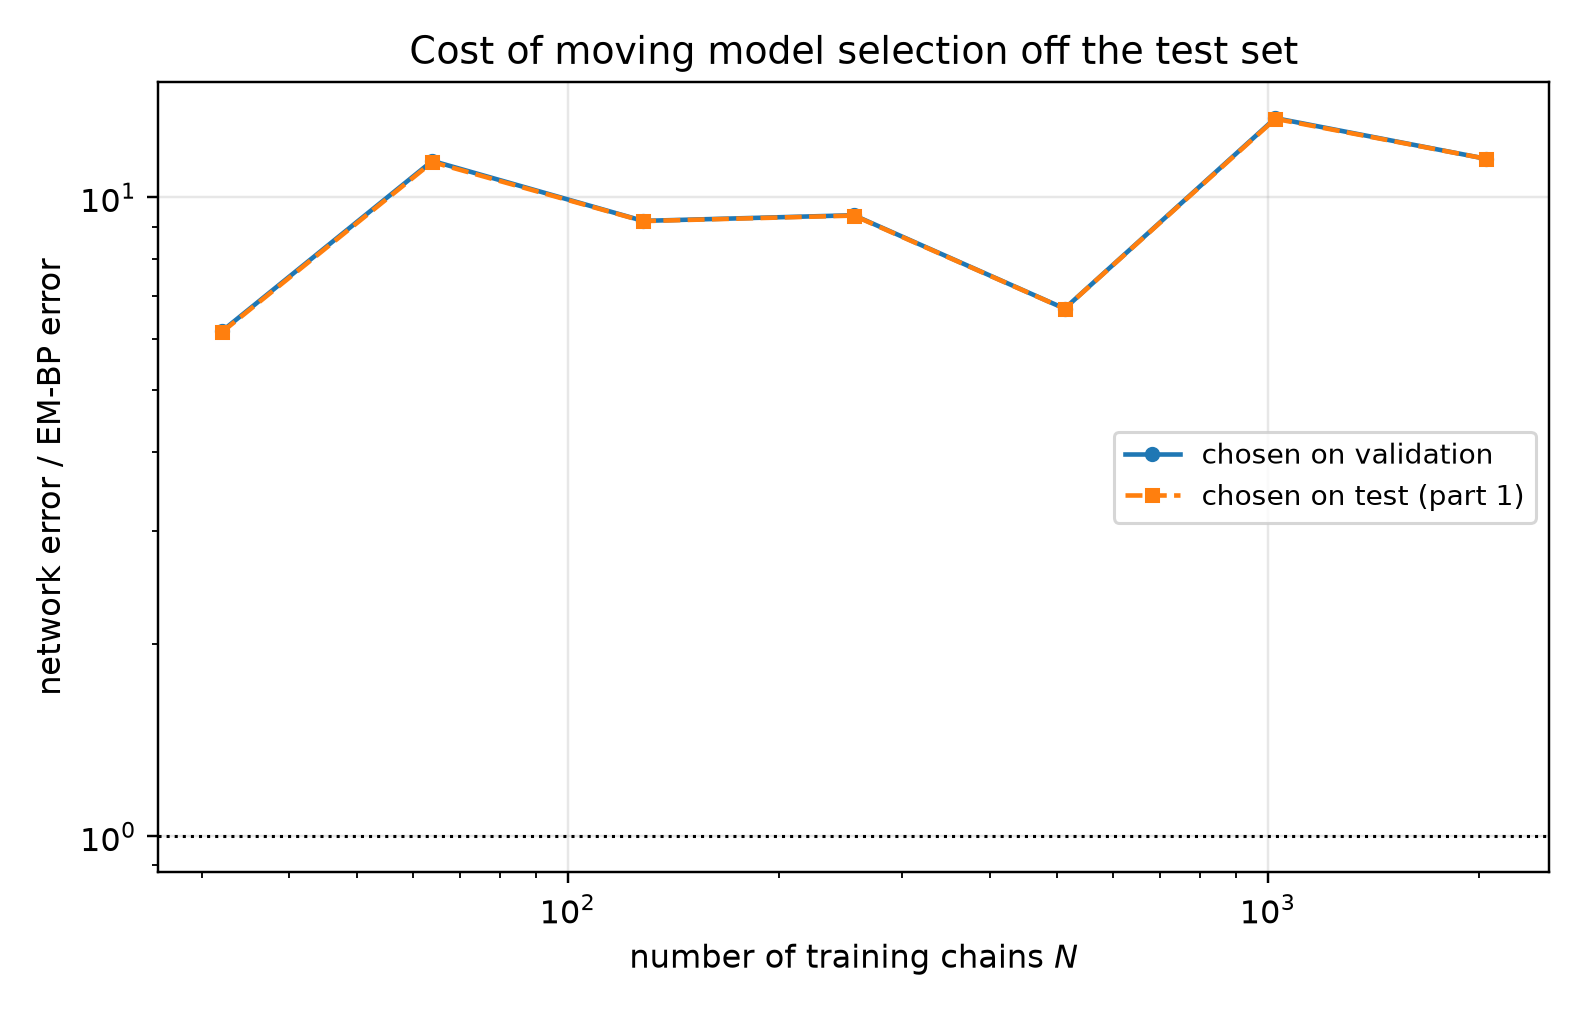

The data file committed next to this chart (first rows):
n_chains, t, em_bp_score_rel_l2, em_bp_mean_rel_l2, em_iters_selected, em_iters_oracle, em_iters_agrees, em_bp_score_rel_l2_at_cap, em_hellinger, em_hellinger_max, em_s_min_over_h, em_resolved, em_effective_n_components, em_min_weight, em_inner_sweeps, em_inner_converged, em_outer_converged, em_outer_stop_reason, net_score_rel_l2_selected, net_mean_rel_l2_selected, net_score_rel_l2_oracle, net_mean_rel_l2_oracle, mode_selected, mode_oracle
32, 0.05, 0.1026, 0.02066, 20, 20, 1, 0.2168, 0.08145, 0.1247, 8.532, 1, 7.21, 0.05356, 16, 0, 0, censored, 0.8637, 0.174, 0.8637, 0.174, eps, eps
32, 0.0725, 0.08837, 0.02389, 20, 20, 1, 0.1707, 0.08145, 0.1247, 8.532, 1, 7.21, 0.05356, 16, 0, 0, censored, 0.7458, 0.2016, 0.7458, 0.2016, eps, eps
32, 0.1053, 0.0682, 0.0249, 20, 20, 1, 0.1271, 0.08145, 0.1247, 8.532, 1, 7.21, 0.05356, 16, 0, 0, censored, 0.653, 0.2384, 0.653, 0.2384, eps, eps
32, 0.1527, 0.06352, 0.0311, 20, 20, 1, 0.09782, 0.08145, 0.1247, 8.532, 1, 7.21, 0.05356, 16, 0, 0, censored, 0.5664, 0.2773, 0.5664, 0.2773, eps, eps
32, 0.2216, 0.05974, 0.03957, 20, 20, 1, 0.08036, 0.08145, 0.1247, 8.532, 1, 7.21, 0.05356, 16, 0, 0, censored, 0.4975, 0.3295, 0.4975, 0.3295, eps, eps
32, 0.3215, 0.05058, 0.04613, 20, 20, 1, 0.06311, 0.08145, 0.1247, 8.532, 1, 7.21, 0.05356, 16, 0, 0, censored, 0.4288, 0.3911, 0.4288, 0.3911, eps, eps
32, 0.4665, 0.0472, 0.06344, 40, 20, 0, 0.05338, 0.07431, 0.1073, 7.786, 1, 6.97, 0.0346, 16, 0, 0, censored, 0.3498, 0.4701, 0.3462, 0.4654, x0, x0
32, 0.6769, 0.03907, 0.08396, 60, 60, 1, 0.0434, 0.07474, 0.1061, 7.466, 1, 6.765, 0.02495, 16, 0, 0, censored, 0.2258, 0.4853, 0.2258, 0.4853, x0, x0
32, 0.9821, 0.03712, 0.1358, 60, 60, 1, 0.04018, 0.07474, 0.1061, 7.466, 1, 6.765, 0.02495, 16, 0, 0, censored, 0.1493, 0.5465, 0.147, 0.5379, x0, x0
32, 1.425, 0.03269, 0.2676, 60, 60, 1, 0.03458, 0.07474, 0.1061, 7.466, 1, 6.765, 0.02495, 16, 0, 0, censored, 0.07898, 0.6465, 0.07499, 0.6138, x0, x0
32, 2.068, 0.02167, 0.6449, 60, 60, 1, 0.02227, 0.07474, 0.1061, 7.466, 1, 6.765, 0.02495, 16, 0, 0, censored, 0.02803, 0.8341, 0.02803, 0.8341, x0, x0
32, 3.0, 0.009362, 1.606, 60, 40, 0, 0.009491, 0.07474, 0.1061, 7.466, 1, 6.765, 0.02495, 16, 0, 0, censored, 0.008603, 1.476, 0.008603, 1.476, x0, x0
64, 0.05, 0.07633, 0.01538, 40, 40, 1, 0.3347, 0.04997, 0.07387, 6.359, 1, 7.088, 0.04538, 16, 0, 0, censored, 0.784, 0.158, 0.784, 0.158, eps, eps
64, 0.0725, 0.06573, 0.01777, 40, 40, 1, 0.2397, 0.04997, 0.07387, 6.359, 1, 7.088, 0.04538, 16, 0, 0, censored, 0.6841, 0.1849, 0.6841, 0.1849, eps, eps
64, 0.1053, 0.05502, 0.02009, 20, 20, 1, 0.1534, 0.06296, 0.0676, 7.725, 1, 7.386, 0.06132, 16, 0, 0, censored, 0.5882, 0.2147, 0.5882, 0.2147, eps, eps
64, 0.1527, 0.03998, 0.01957, 20, 20, 1, 0.1036, 0.06296, 0.0676, 7.725, 1, 7.386, 0.06132, 16, 0, 0, censored, 0.5036, 0.2466, 0.5036, 0.2466, eps, eps
64, 0.2216, 0.03147, 0.02084, 20, 20, 1, 0.06829, 0.06296, 0.0676, 7.725, 1, 7.386, 0.06132, 16, 0, 0, censored, 0.4424, 0.293, 0.4424, 0.293, eps, eps
64, 0.3215, 0.02299, 0.02096, 20, 20, 1, 0.05089, 0.06296, 0.0676, 7.725, 1, 7.386, 0.06132, 16, 0, 0, censored, 0.3862, 0.3522, 0.3862, 0.3522, eps, eps
64, 0.4665, 0.01688, 0.02269, 20, 20, 1, 0.03617, 0.06296, 0.0676, 7.725, 1, 7.386, 0.06132, 16, 0, 0, censored, 0.3034, 0.4078, 0.3034, 0.4078, x0, x0
64, 0.6769, 0.01333, 0.02864, 20, 20, 1, 0.02458, 0.06296, 0.0676, 7.725, 1, 7.386, 0.06132, 16, 0, 0, censored, 0.2032, 0.4366, 0.2008, 0.4316, x0, x0
64, 0.9821, 0.01097, 0.04014, 20, 20, 1, 0.01886, 0.06296, 0.0676, 7.725, 1, 7.386, 0.06132, 16, 0, 0, censored, 0.1308, 0.4785, 0.1308, 0.4785, x0, x0
64, 1.425, 0.008749, 0.07162, 20, 20, 1, 0.01254, 0.06296, 0.0676, 7.725, 1, 7.386, 0.06132, 16, 0, 0, censored, 0.06948, 0.5687, 0.06623, 0.5422, x0, x0
64, 2.068, 0.005087, 0.1514, 10, 10, 1, 0.007161, 0.1034, 0.1284, 9.469, 1, 7.644, 0.0824, 16, 0, 0, censored, 0.02525, 0.7512, 0.02525, 0.7512, x0, x0
64, 3.0, 0.001933, 0.3316, 10, 10, 1, 0.002938, 0.1034, 0.1284, 9.469, 1, 7.644, 0.0824, 16, 0, 0, censored, 0.007664, 1.315, 0.0076, 1.304, x0, x0
128, 0.05, 0.09915, 0.01998, 120, 120, 1, 0.1593, 0.07381, 0.08359, 8.247, 1, 7.484, 0.07898, 16, 0, 0, censored, 0.635, 0.1279, 0.632, 0.1274, eps, eps
128, 0.0725, 0.06799, 0.01837, 120, 120, 1, 0.1044, 0.07381, 0.08359, 8.247, 1, 7.484, 0.07898, 16, 0, 0, censored, 0.5495, 0.1485, 0.5495, 0.1485, eps, eps
128, 0.1053, 0.04546, 0.0166, 120, 120, 1, 0.06483, 0.07381, 0.08359, 8.247, 1, 7.484, 0.07898, 16, 0, 0, censored, 0.4601, 0.168, 0.4601, 0.168, eps, eps
128, 0.1527, 0.03012, 0.01475, 160, 120, 0, 0.04032, 0.07586, 0.08581, 7.593, 1, 7.469, 0.07495, 16, 0, 0, censored, 0.4053, 0.1985, 0.4053, 0.1985, eps, eps
128, 0.2216, 0.02218, 0.01469, 120, 120, 1, 0.02927, 0.07381, 0.08359, 8.247, 1, 7.484, 0.07898, 16, 0, 0, censored, 0.3566, 0.2362, 0.3566, 0.2362, eps, eps
128, 0.3215, 0.01812, 0.01653, 220, 120, 0, 0.02024, 0.08313, 0.09257, 6.748, 1, 7.362, 0.06148, 16, 0, 0, censored, 0.3157, 0.2879, 0.3157, 0.2879, eps, eps
128, 0.4665, 0.01624, 0.02183, 120, 120, 1, 0.01704, 0.07381, 0.08359, 8.247, 1, 7.484, 0.07898, 16, 0, 0, censored, 0.2336, 0.314, 0.2336, 0.314, x0, x0
128, 0.6769, 0.01614, 0.03468, 120, 120, 1, 0.01632, 0.07381, 0.08359, 8.247, 1, 7.484, 0.07898, 16, 0, 0, censored, 0.1604, 0.3447, 0.1604, 0.3447, x0, x0
128, 0.9821, 0.01651, 0.06044, 40, 40, 1, 0.0166, 0.07558, 0.08223, 9.546, 1, 7.455, 0.07715, 16, 0, 0, censored, 0.1028, 0.3762, 0.1028, 0.3762, x0, x0
128, 1.425, 0.0139, 0.1138, 20, 20, 1, 0.01456, 0.08791, 0.08865, 10.06, 1, 7.57, 0.0846, 16, 0, 0, censored, 0.05175, 0.4236, 0.05175, 0.4236, x0, x0
128, 2.068, 0.008809, 0.2621, 20, 20, 1, 0.009066, 0.08791, 0.08865, 10.06, 1, 7.57, 0.0846, 16, 0, 0, censored, 0.0221, 0.6575, 0.02162, 0.6433, x0, x0
128, 3.0, 0.003674, 0.6303, 10, 10, 1, 0.003882, 0.1307, 0.1544, 10.88, 1, 7.731, 0.0892, 16, 0, 0, censored, 0.006907, 1.185, 0.006907, 1.185, x0, x0
256, 0.05, 0.06528, 0.01315, 60, 60, 1, 0.1093, 0.04997, 0.06126, 6.833, 1, 6.769, 0.01752, 16, 0, 0, censored, 0.5314, 0.1071, 0.5314, 0.1071, eps, eps
256, 0.0725, 0.05433, 0.01468, 60, 60, 1, 0.08306, 0.04997, 0.06126, 6.833, 1, 6.769, 0.01752, 16, 0, 0, censored, 0.4551, 0.123, 0.4551, 0.123, eps, eps
256, 0.1053, 0.045, 0.01643, 60, 60, 1, 0.0631, 0.04997, 0.06126, 6.833, 1, 6.769, 0.01752, 16, 0, 0, censored, 0.3845, 0.1404, 0.3845, 0.1404, eps, eps
256, 0.1527, 0.03656, 0.0179, 60, 40, 0, 0.04442, 0.04997, 0.06126, 6.833, 1, 6.769, 0.01752, 16, 0, 0, censored, 0.3357, 0.1643, 0.3357, 0.1643, eps, eps
256, 0.2216, 0.02822, 0.01869, 40, 40, 1, 0.03584, 0.05475, 0.0641, 7.39, 1, 7.019, 0.03263, 16, 0, 0, censored, 0.2982, 0.1975, 0.2982, 0.1975, eps, eps
256, 0.3215, 0.02295, 0.02093, 40, 40, 1, 0.02951, 0.05475, 0.0641, 7.39, 1, 7.019, 0.03263, 16, 0, 0, censored, 0.2666, 0.2432, 0.2666, 0.2432, eps, eps
256, 0.4665, 0.01716, 0.02306, 40, 40, 1, 0.01844, 0.05475, 0.0641, 7.39, 1, 7.019, 0.03263, 16, 0, 0, censored, 0.2007, 0.2698, 0.2007, 0.2698, x0, x0
256, 0.6769, 0.01193, 0.02563, 40, 40, 1, 0.01287, 0.05475, 0.0641, 7.39, 1, 7.019, 0.03263, 16, 0, 0, censored, 0.1327, 0.2852, 0.1327, 0.2852, x0, x0
256, 0.9821, 0.01037, 0.03796, 20, 20, 1, 0.01084, 0.0731, 0.07408, 8.654, 1, 7.296, 0.04679, 16, 0, 0, censored, 0.08233, 0.3013, 0.08233, 0.3013, x0, x0
256, 1.425, 0.006542, 0.05355, 20, 20, 1, 0.007914, 0.0731, 0.07408, 8.654, 1, 7.296, 0.04679, 16, 0, 0, censored, 0.04605, 0.377, 0.04508, 0.369, x0, x0
256, 2.068, 0.002364, 0.07035, 20, 20, 1, 0.003006, 0.0731, 0.07408, 8.654, 1, 7.296, 0.04679, 16, 0, 0, censored, 0.01821, 0.5418, 0.01821, 0.5418, x0, x0
256, 3.0, 0.0005299, 0.0909, 20, 20, 1, 0.0007095, 0.0731, 0.07408, 8.654, 1, 7.296, 0.04679, 16, 0, 0, censored, 0.005603, 0.9612, 0.005603, 0.9612, x0, x0
512, 0.05, 0.04978, 0.01003, 160, 160, 1, 0.08571, 0.04866, 0.05627, 6.344, 1, 6.645, 0.007316, 16, 0, 0, censored, 0.4449, 0.08965, 0.4449, 0.08965, eps, eps
512, 0.0725, 0.04, 0.01081, 160, 160, 1, 0.05948, 0.04866, 0.05627, 6.344, 1, 6.645, 0.007316, 16, 0, 0, censored, 0.3787, 0.1023, 0.3787, 0.1023, eps, eps
512, 0.1053, 0.0314, 0.01146, 160, 120, 0, 0.04022, 0.04866, 0.05627, 6.344, 1, 6.645, 0.007316, 16, 0, 0, censored, 0.3156, 0.1152, 0.3156, 0.1152, eps, eps
512, 0.1527, 0.02902, 0.01421, 120, 120, 1, 0.03184, 0.04928, 0.05592, 6.786, 1, 6.717, 0.007623, 16, 0, 0, censored, 0.2764, 0.1353, 0.2761, 0.1352, eps, eps
512, 0.2216, 0.02809, 0.01861, 120, 120, 1, 0.02894, 0.04928, 0.05592, 6.786, 1, 6.717, 0.007623, 16, 0, 0, censored, 0.2421, 0.1603, 0.2421, 0.1603, eps, eps
512, 0.3215, 0.02486, 0.02267, 160, 160, 1, 0.02544, 0.04866, 0.05627, 6.344, 1, 6.645, 0.007316, 16, 0, 0, censored, 0.2249, 0.2051, 0.2242, 0.2044, eps, eps
512, 0.4665, 0.02157, 0.029, 220, 160, 0, 0.02183, 0.05344, 0.06183, 5.848, 1, 6.533, 0.007532, 16, 0, 0, censored, 0.1615, 0.2171, 0.1615, 0.2171, x0, x0
512, 0.6769, 0.01672, 0.03592, 220, 160, 0, 0.01679, 0.05344, 0.06183, 5.848, 1, 6.533, 0.007532, 16, 0, 0, censored, 0.1084, 0.233, 0.1084, 0.233, x0, x0
512, 0.9821, 0.01507, 0.05515, 60, 60, 1, 0.01548, 0.05759, 0.06337, 7.755, 1, 7.147, 0.03402, 16, 0, 0, censored, 0.0664, 0.243, 0.0664, 0.243, x0, x0
512, 1.425, 0.01228, 0.1006, 400, 300, 0, 0.01228, 0.08575, 0.09336, 5.062, 1, 6.216, 0.008514, 8, 1, 0, censored, 0.03556, 0.291, 0.03556, 0.291, x0, x0
512, 2.068, 0.00806, 0.2398, 400, 400, 1, 0.00806, 0.08575, 0.09336, 5.062, 1, 6.216, 0.008514, 8, 1, 0, censored, 0.01545, 0.4598, 0.01545, 0.4598, x0, x0
512, 3.0, 0.003521, 0.604, 400, 400, 1, 0.003521, 0.08575, 0.09336, 5.062, 1, 6.216, 0.008514, 8, 1, 0, censored, 0.005345, 0.9169, 0.005345, 0.9169, x0, x0
... 24 more rows
